Image classification data set "data" (DIOPBARHAM/atelier_prepa_donnees_images on GitHub). Class labels (5): cardboard, glass, metal, plastic, trash.

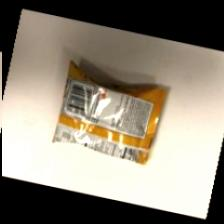
Label: trash

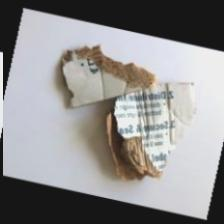
Label: cardboard

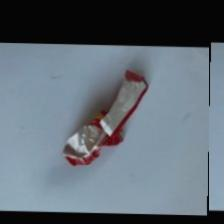
Label: trash

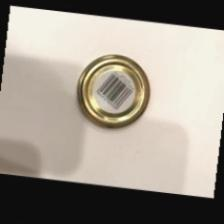
Label: metal

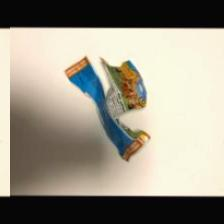
Label: trash

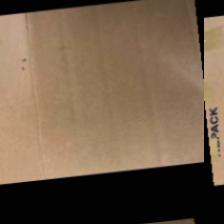
Label: cardboard
